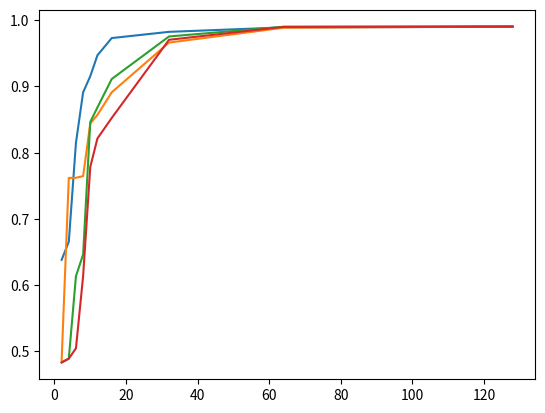

Here is the Python script that generated this plot: (Note: this script raises an exception after producing the figure.)
import matplotlib.pyplot as plt
import numpy as np


x = [2,4,6,8,10,12,16,32,64,128]
y_gru = [(0.48319999999999996, 5.551115123125783e-17), (0.489, 0.0), (0.6136, 0.0), (0.6462000000000001, 1.1102230246251565e-16), (0.8464, 0.0), (0.8684, 0.0), (0.9113000000000001, 1.1102230246251565e-16), (0.9755, 0.0), (0.9902, 0.0), (0.9906, 0.0)]
y_lstm = [(0.4864, 0.0), (0.7619, 0.0), (0.7621, 0.0), (0.7646, 0.0), (0.844, 0.0), (0.8571, 0.0), (0.8911999999999999, 1.1102230246251565e-16), (0.9663, 0.0), (0.9887, 0.0), (0.9906, 0.0)]
y_lstm_d = [(0.6382000000000001, 1.1102230246251565e-16), (0.6655999999999999, 1.1102230246251565e-16), (0.8150999999999999, 1.1102230246251565e-16), (0.8911, 0.0), (0.9155, 0.0), (0.9471000000000002, 1.1102230246251565e-16), (0.9731, 0.0), (0.9825000000000002, 1.1102230246251565e-16), (0.9892, 0.0), (0.9901, 0.0)]
y_gru_d = [(0.48319999999999996, 5.551115123125783e-17), (0.489, 0.0), (0.50459, 0.0906409559746586), (0.6136, 0.0), (0.7785399999999999, 0.1063643944184331), (0.82149, 0.011261478588533571), (0.8524899999999999, 0.025596697052549574), (0.9704599999999999, 0.0027048844707307017), (0.9899700000000001, 0.00042201895692018553), (0.99049, 0.00029816103031752553)]

plt.plot(x, [y[0] for y in y_lstm_d], label='LSTM dropout=0.5')
plt.plot(x, [y[0] for y in y_lstm], label='LSTM dropout=0')
plt.plot(x, [y[0] for y in y_gru], label='GRU dropout=0.5')
plt.plot(x, [y[0] for y in y_gru_d], label='GRU dropout=0')
plt.xscale('log', basex=2)
plt.xlabel('Number of Cells')
plt.ylabel('Accuracy')
plt.grid(True)
plt.legend()
plt.show()